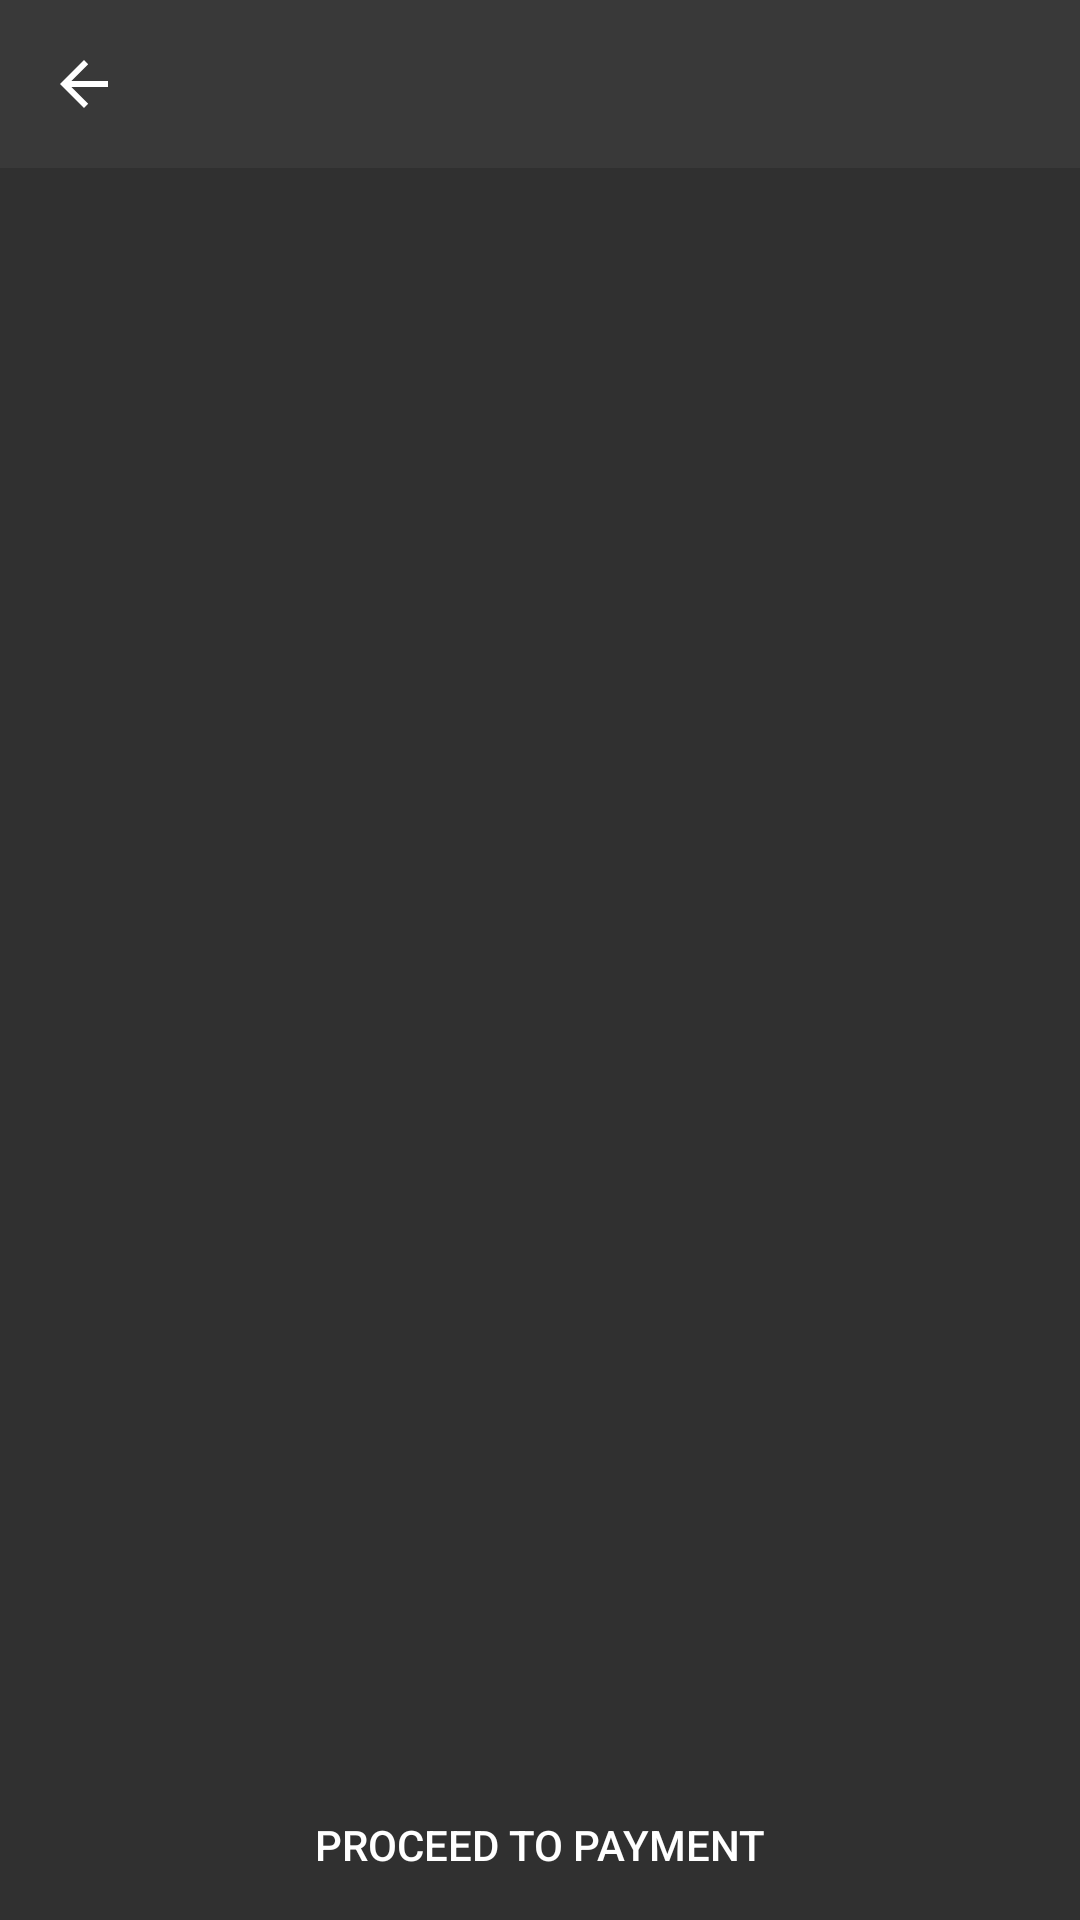

Reconstruct the res/layout file that produces this screen, plus the resources it refers to.
<!-- AndroidManifest.xml: application theme Theme.FrontStudy -->
<!-- res/layout/cart_fragment.xml -->
<?xml version="1.0" encoding="utf-8"?>
<androidx.constraintlayout.widget.ConstraintLayout
    xmlns:android="http://schemas.android.com/apk/res/android"
    xmlns:app="http://schemas.android.com/apk/res-auto"
    xmlns:tools="http://schemas.android.com/tools"
    android:id="@+id/Cart_layout"
    android:layout_width="match_parent"
    android:layout_height="match_parent">

    <androidx.recyclerview.widget.RecyclerView
        android:id="@+id/cart_recView"
        android:layout_width="match_parent"
        android:layout_height="0dp"
        android:layout_marginBottom="50dp"
        app:layout_constraintBottom_toBottomOf="parent"
        app:layout_constraintEnd_toEndOf="parent"
        app:layout_constraintStart_toStartOf="parent"
        app:layout_constraintTop_toBottomOf="@+id/cart_toolbar" />

    <Button
        android:id="@+id/go_to_payment_btn"
        android:layout_width="0dp"
        android:layout_height="0dp"
        android:background="@drawable/basic_green_button"
        android:text="@string/proceed_to_payment"
        app:layout_constraintBottom_toBottomOf="parent"
        app:layout_constraintEnd_toEndOf="parent"
        app:layout_constraintStart_toStartOf="parent"
        app:layout_constraintTop_toBottomOf="@+id/cart_recView" />

    <androidx.appcompat.widget.Toolbar
        android:id="@+id/cart_toolbar"
        android:layout_width="match_parent"
        android:layout_height="wrap_content"
        android:background="?attr/colorPrimary"
        android:minHeight="?attr/actionBarSize"
        android:theme="?attr/actionBarTheme"
        app:layout_constraintEnd_toEndOf="parent"
        app:layout_constraintStart_toStartOf="parent"
        app:layout_constraintTop_toTopOf="parent"
        app:navigationIcon="@drawable/abc_vector_test" />

</androidx.constraintlayout.widget.ConstraintLayout>
<!-- resources referenced by this layout -->
<resources>
  <string name="proceed_to_payment">Proceed to payment</string>
  <style name="Theme.FrontStudy" parent="Theme.AppCompat.NoActionBar">
          
          <item name="colorPrimary">#80424242</item>
          <item name="colorPrimaryVariant">#80424242</item>
          <item name="colorOnPrimary">#80424242</item>
          
          <item name="colorSecondary">#80424242</item>
          <item name="colorSecondaryVariant">#80424242</item>
          <item name="colorOnSecondary">#80424242</item>
          
          <item name="android:statusBarColor" tools:targetApi="l">?attr/colorPrimaryVariant</item>
          
          <item name="colorControlActivated">#0D9F67</item>
          <item name="colorControlNormal">#0D9F67</item>
          <item name="colorControlHighlight">#80686868</item>
          <item name="colorSwitchThumbNormal">#FFFFFF</item>
      </style>
</resources>
